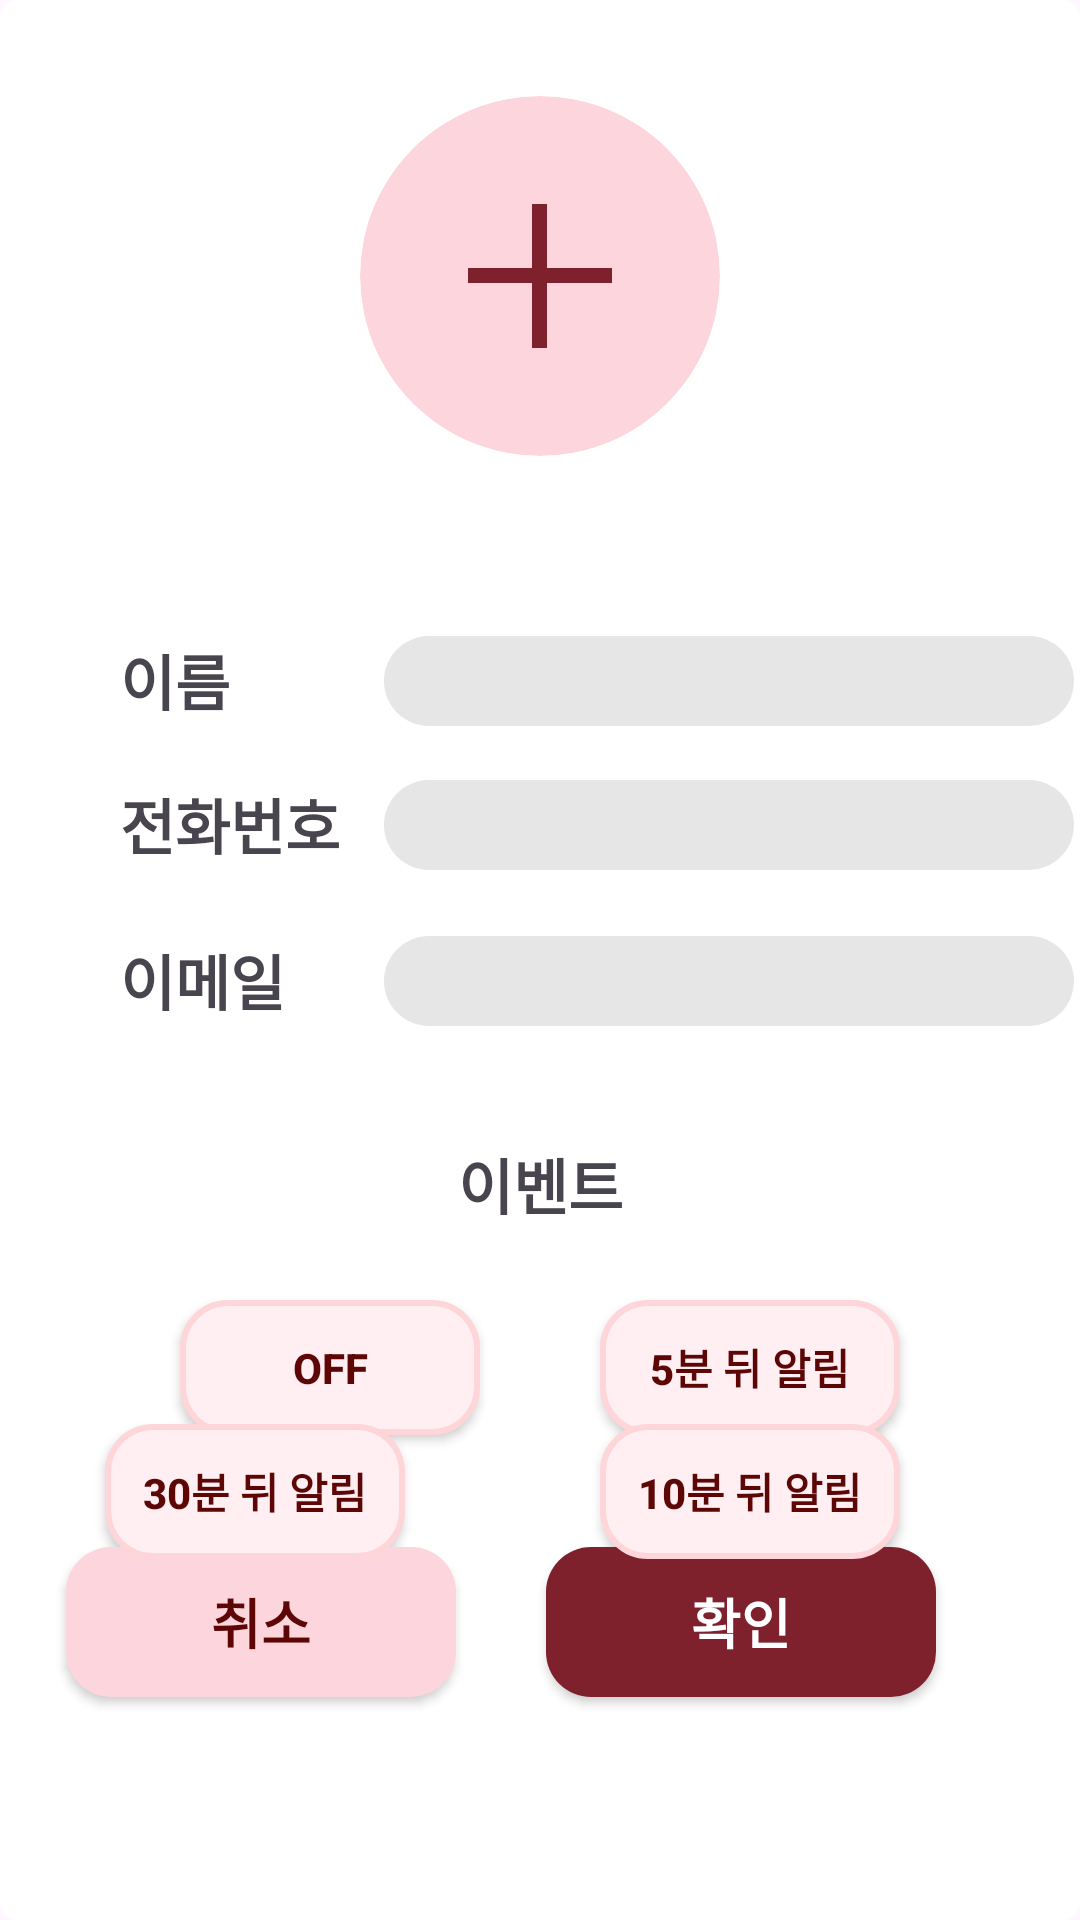

Write the Android layout XML for this screen, with the resource values it uses.
<!-- AndroidManifest.xml: application theme Theme.Contact_refac -->
<!-- res/layout/dialog_add_contact.xml -->
<?xml version="1.0" encoding="utf-8"?>
<androidx.constraintlayout.widget.ConstraintLayout xmlns:android="http://schemas.android.com/apk/res/android"
    xmlns:app="http://schemas.android.com/apk/res-auto"
    xmlns:tools="http://schemas.android.com/tools"
    android:layout_width="410dp"
    android:layout_height="730dp"
    android:background="@drawable/dialog_bg"
    tools:context="com.example.contact_refac.presentation.main.MainActivity">


    <ImageView
        android:id="@+id/iv_profile"
        android:layout_width="120dp"
        android:layout_height="120dp"
        android:layout_marginTop="32dp"
        android:background="@drawable/bg_contactfrag_trim"
        android:clipToOutline="true"
        android:scaleType="centerCrop"
        android:src="@drawable/dialog_circle"
        app:layout_constraintEnd_toEndOf="parent"
        app:layout_constraintStart_toStartOf="parent"
        app:layout_constraintTop_toTopOf="parent" />

    <EditText
        android:id="@+id/et_name"
        android:layout_width="wrap_content"
        android:layout_height="wrap_content"
        android:layout_marginStart="128dp"
        android:layout_marginTop="212dp"
        android:background="@drawable/dialog_edittext"
        android:ems="10"
        android:gravity="center"
        android:inputType="text"
        app:layout_constraintStart_toStartOf="parent"
        app:layout_constraintTop_toTopOf="parent" />

    <android.widget.Button
        android:id="@+id/btn_dialog_confirm"
        android:layout_width="130dp"
        android:layout_height="50dp"
        android:layout_marginTop="32dp"
        android:layout_marginEnd="48dp"
        android:background="@drawable/dialog_confirmbtn"
        android:text="@string/확인"
        android:textColor="@color/white"
        android:textSize="18sp"
        android:textStyle="bold"
        app:layout_constraintBottom_toBottomOf="parent"
        app:layout_constraintEnd_toEndOf="parent"
        app:layout_constraintTop_toBottomOf="@+id/tv_event" />

    <TextView
        android:id="@+id/tv_email"
        android:layout_width="wrap_content"
        android:layout_height="wrap_content"
        android:layout_marginStart="40dp"
        android:layout_marginTop="312dp"
        android:text="@string/이메일"
        android:textSize="20sp"
        android:textStyle="bold"
        app:layout_constraintStart_toStartOf="parent"
        app:layout_constraintTop_toTopOf="parent" />

    <TextView
        android:id="@+id/tv_number"
        android:layout_width="wrap_content"
        android:layout_height="wrap_content"
        android:layout_marginStart="40dp"
        android:layout_marginTop="260dp"
        android:text="@string/전화번호"
        android:textSize="20sp"
        android:textStyle="bold"
        app:layout_constraintStart_toStartOf="parent"
        app:layout_constraintTop_toTopOf="parent" />

    <EditText
        android:id="@+id/et_email"
        android:layout_width="wrap_content"
        android:layout_height="wrap_content"
        android:layout_marginStart="128dp"
        android:layout_marginTop="312dp"
        android:background="@drawable/dialog_edittext"
        android:ems="10"
        android:gravity="center"
        android:inputType="textEmailAddress"
        app:layout_constraintStart_toStartOf="parent"
        app:layout_constraintTop_toTopOf="parent" />

    <TextView
        android:id="@+id/tv_event"
        android:layout_width="wrap_content"
        android:layout_height="wrap_content"
        android:layout_marginTop="380dp"
        android:text="@string/이벤트"
        android:textSize="20sp"
        android:textStyle="bold"
        app:layout_constraintEnd_toEndOf="parent"
        app:layout_constraintStart_toStartOf="parent"
        app:layout_constraintTop_toTopOf="parent" />

    <android.widget.Button
        android:id="@+id/btn_dialog_cancel"
        android:layout_width="130dp"
        android:layout_height="50dp"
        android:layout_marginStart="40dp"
        android:layout_marginTop="32dp"
        android:layout_marginEnd="48dp"
        android:background="@drawable/dialog_cancelbtn"
        android:text="@string/취소"
        android:textColor="#5C0606"
        android:textSize="18sp"
        android:textStyle="bold"
        app:layout_constraintBottom_toBottomOf="parent"
        app:layout_constraintEnd_toStartOf="@id/btn_dialog_confirm"
        app:layout_constraintStart_toStartOf="parent"
        app:layout_constraintTop_toBottomOf="@id/tv_event" />

    <TextView
        android:id="@+id/tv_name"
        android:layout_width="wrap_content"
        android:layout_height="wrap_content"
        android:layout_marginStart="40dp"
        android:layout_marginTop="212dp"
        android:text="@string/이름"
        android:textSize="20sp"
        android:textStyle="bold"
        app:layout_constraintStart_toStartOf="parent"
        app:layout_constraintTop_toTopOf="parent" />

    <EditText
        android:id="@+id/et_number"
        android:layout_width="wrap_content"
        android:layout_height="wrap_content"
        android:layout_marginStart="128dp"
        android:layout_marginTop="260dp"
        android:background="@drawable/dialog_edittext"
        android:ems="10"
        android:gravity="center"
        android:inputType="phone"
        app:layout_constraintStart_toStartOf="parent"
        app:layout_constraintTop_toTopOf="parent" />

    <android.widget.Button
        android:id="@+id/dialog_offBtn"
        android:layout_width="100dp"
        android:layout_height="45dp"
        android:layout_marginStart="60dp"
        android:layout_marginTop="24dp"
        android:background="@drawable/dialog_eventbtn"
        android:text="OFF"
        android:textColor="#5C0606"
        android:textStyle="bold"
        app:layout_constraintStart_toStartOf="parent"
        app:layout_constraintTop_toBottomOf="@+id/tv_event" />

    <android.widget.Button
        android:id="@+id/dialog_5min"
        android:layout_width="100dp"
        android:layout_height="45dp"
        android:layout_marginTop="24dp"
        android:layout_marginEnd="60dp"
        android:background="@drawable/dialog_eventbtn"
        android:text="5분 뒤 알림"
        android:textColor="#5C0606"
        android:textStyle="bold"
        app:layout_constraintEnd_toEndOf="parent"
        app:layout_constraintTop_toBottomOf="@+id/tv_event" />

    <android.widget.Button
        android:id="@+id/dialog_10min"
        android:layout_width="100dp"
        android:layout_height="45dp"
        android:layout_marginTop="16dp"
        android:layout_marginEnd="60dp"
        android:layout_marginBottom="16dp"
        android:background="@drawable/dialog_eventbtn"
        android:text="10분 뒤 알림"
        android:textColor="#5C0606"
        android:textStyle="bold"
        app:layout_constraintBottom_toTopOf="@+id/btn_dialog_confirm"
        app:layout_constraintEnd_toEndOf="parent"
        app:layout_constraintTop_toBottomOf="@+id/dialog_5min" />

    <android.widget.Button
        android:id="@+id/dialog_30min"
        android:layout_width="100dp"
        android:layout_height="45dp"
        android:layout_marginStart="60dp"
        android:layout_marginTop="16dp"
        android:layout_marginEnd="90dp"
        android:layout_marginBottom="16dp"
        android:background="@drawable/dialog_eventbtn"
        android:text="30분 뒤 알림"
        android:textColor="#5C0606"
        android:textStyle="bold"
        app:layout_constraintBottom_toTopOf="@+id/btn_dialog_cancel"
        app:layout_constraintEnd_toStartOf="@+id/dialog_10min"
        app:layout_constraintStart_toStartOf="parent"
        app:layout_constraintTop_toBottomOf="@+id/dialog_offBtn" />

</androidx.constraintlayout.widget.ConstraintLayout>
<!-- resources referenced by this layout -->
<resources>
  <color name="white">#FFFFFFFF</color>
  <!-- drawable bg_contactfrag_trim (drawable) -->
  <?xml version="1.0" encoding="utf-8"?>
  <shape xmlns:android="http://schemas.android.com/apk/res/android"
      android:shape="rectangle">
      <corners
          android:radius="100dp"/>
  </shape>
  <!-- drawable dialog_bg (drawable) -->
  <?xml version="1.0" encoding="utf-8"?>
  
  <shape xmlns:android="http://schemas.android.com/apk/res/android">
      <solid android:color="@color/white" />
      <corners android:radius="6dp" />
  </shape>
  <!-- drawable dialog_cancelbtn (drawable) -->
  <?xml version="1.0" encoding="utf-8"?>
  <shape xmlns:android="http://schemas.android.com/apk/res/android">
      <solid android:color="#FDD5DC" />
      <corners android:radius="15dp" />
  </shape>
  <!-- drawable dialog_circle (drawable) -->
  <layer-list xmlns:android="http://schemas.android.com/apk/res/android">
      <item android:width="120dp" android:height="120dp">
          <shape android:shape="oval">
              <solid android:color="#FDD5DC" />
              <stroke android:color="#00000000" />
          </shape>
      </item>
  
      <item android:width="48dp" android:height="5dp" android:gravity="center">
          <shape android:shape="rectangle">
              <solid android:color="#7E212C" />
          </shape>
      </item>
  
      <item android:width="5dp" android:height="48dp" android:gravity="center">
          <shape android:shape="rectangle">
              <solid android:color="#7E212C" />
          </shape>
      </item>
  </layer-list>
  <!-- drawable dialog_confirmbtn (drawable) -->
  <?xml version="1.0" encoding="utf-8"?>
  <shape xmlns:android="http://schemas.android.com/apk/res/android">
      <solid android:color="#7E212C" />
      <corners android:radius="15dp" />
  </shape>
  <!-- drawable dialog_edittext (drawable) -->
  <?xml version="1.0" encoding="utf-8"?>
  <shape xmlns:android="http://schemas.android.com/apk/res/android">
      <size android:width="230dp" android:height="30dp"></size>
      <solid android:color="#E6E6E6" />
      <corners android:radius="15dp" />
  </shape>
  <!-- drawable dialog_eventbtn (drawable) -->
  <?xml version="1.0" encoding="utf-8"?>
  <shape xmlns:android="http://schemas.android.com/apk/res/android">
      <solid android:color="#FFEFF2" />
      <corners android:radius="15dp" />
      <stroke android:color="@color/petal"
          android:width="2dp"/>
  </shape>
  <style name="Theme.Contact_refac" parent="Base.Theme.Contact_refac" />
  <color name="petal">#FED5D9</color>
  <style name="Base.Theme.Contact_refac" parent="Theme.Material3.DayNight.NoActionBar">
          
          
      </style>
</resources>
